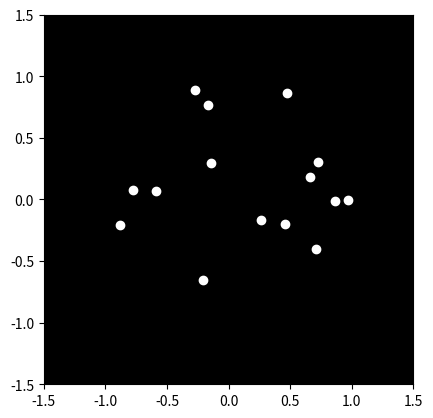

This chart was generated by the following Python code:

import numpy as np
import matplotlib.pyplot as plt
import matplotlib.animation as animation

# Define the coordinates of the 15 point lights
# These are placeholder coordinates and should be replaced with actual motion capture data
# for a realistic running animation
num_points = 15
x = np.random.rand(num_points) * 2 - 1  # Initial x-coordinates between -1 and 1
y = np.random.rand(num_points) * 2 - 1  # Initial y-coordinates between -1 and 1

# Create the figure and axes
fig, ax = plt.subplots()
ax.set_xlim([-1.5, 1.5])
ax.set_ylim([-1.5, 1.5])
ax.set_aspect('equal')
ax.set_facecolor('black')  # Set background color to black
points, = ax.plot(x, y, 'wo') # 'wo' creates white circles


# Define the animation function
def animate(i):
    global x, y
    # Update the coordinates of the point lights for each frame
    # Example: Simple oscillation for demonstration
    x += 0.01 * np.sin(i * 0.1) 
    y += 0.01 * np.cos(i * 0.1)


    # Update the plot with the new coordinates, ensuring smooth transitions.
    points.set_data(x, y)

    return points,

# Create the animation
ani = animation.FuncAnimation(fig, animate, frames=100, interval=50, blit=True)

# Display the animation or save it to a file. To save it, uncomment the below two lines
# writer = animation.PillowWriter(fps=20)
# ani.save('running_animation.gif', writer=writer)

plt.show()
